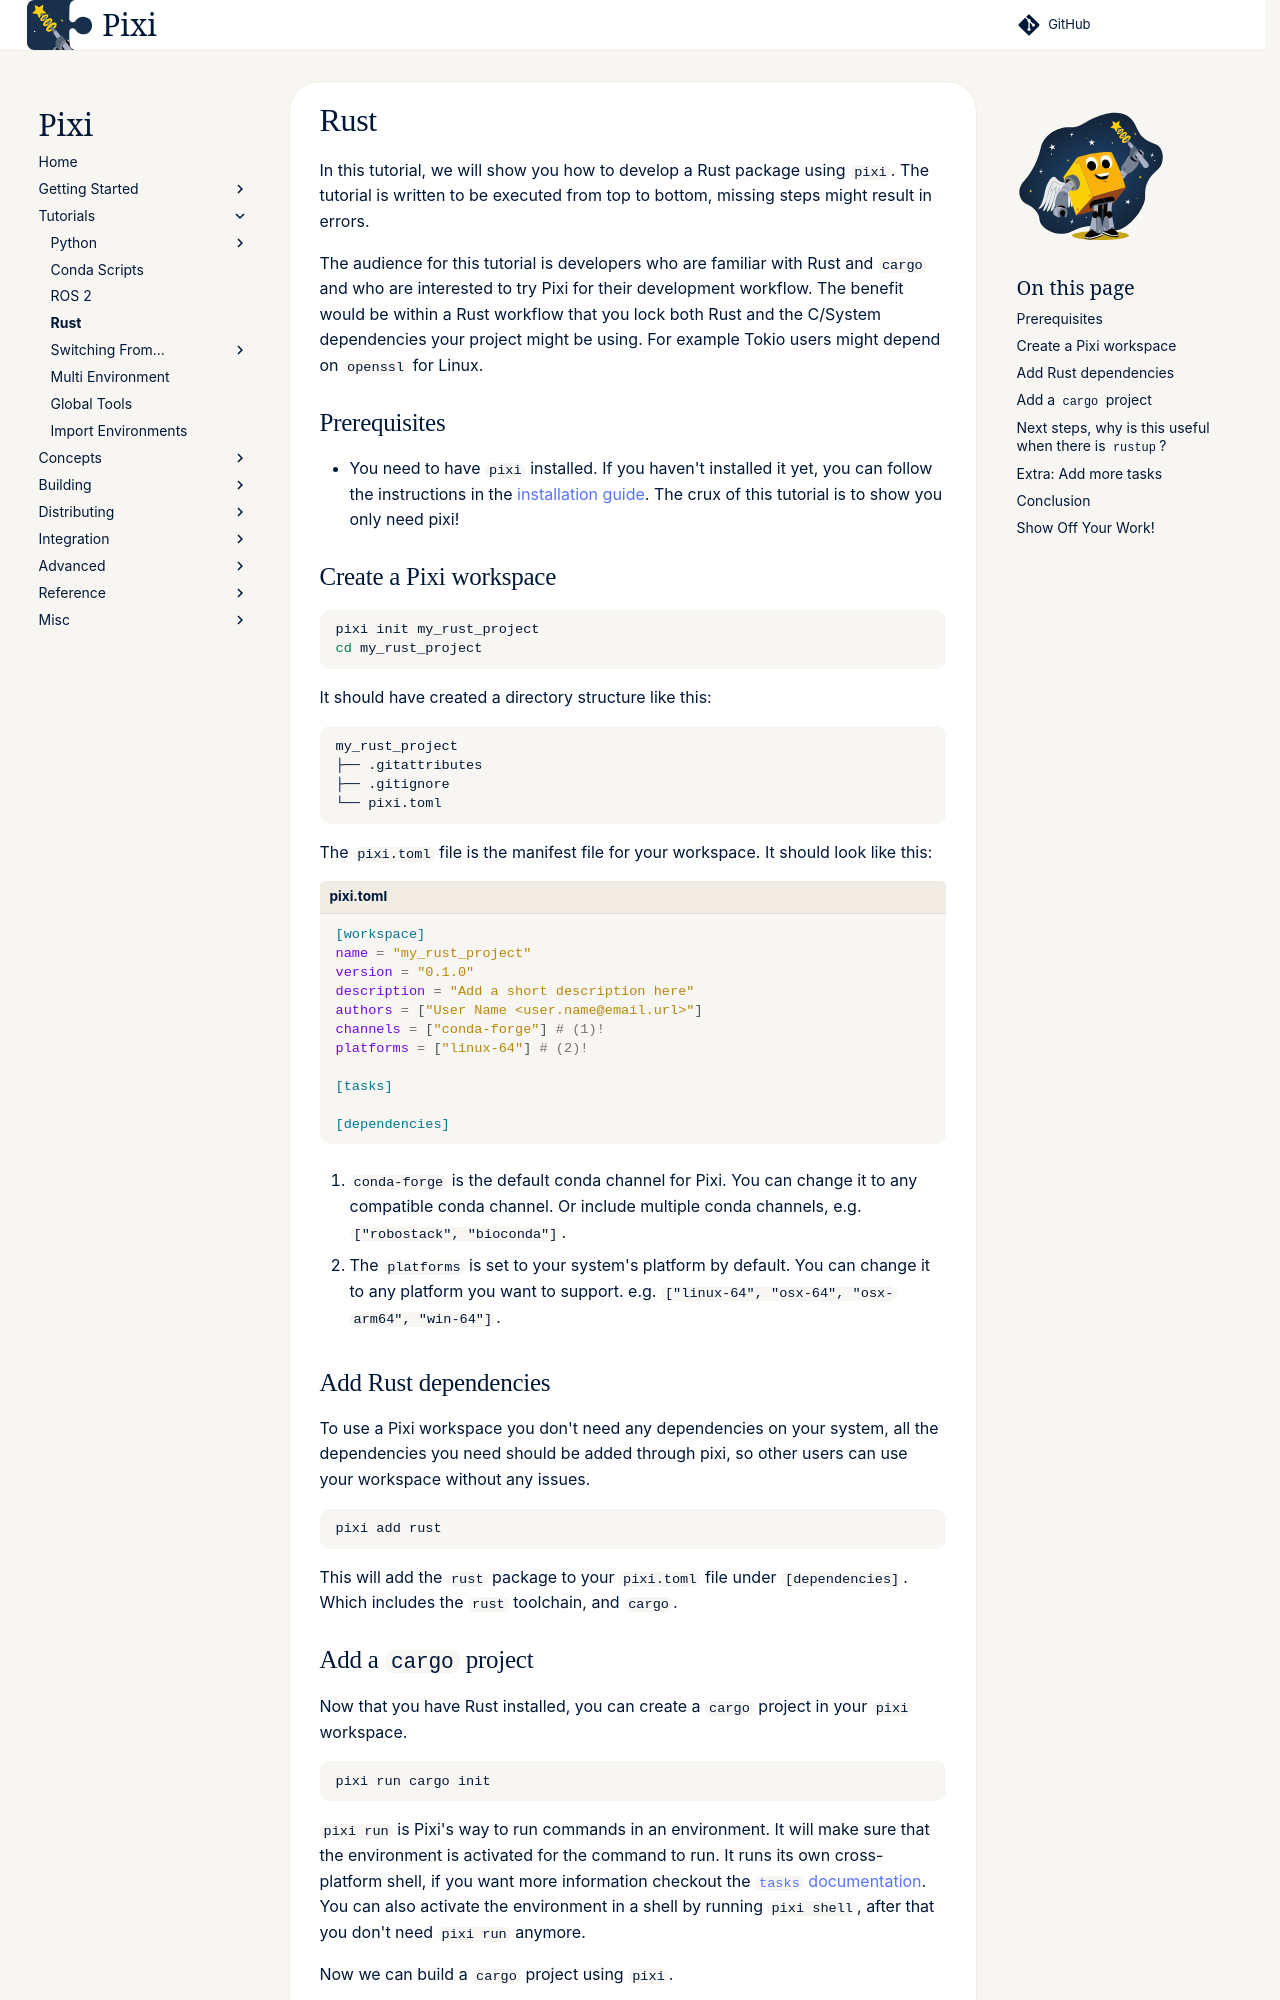

repository: prefix-dev/pixi · page: dev/tutorials/rust/index.html · generator: sphinx

In this tutorial, we will show you how to develop a Rust package using `pixi`.
The tutorial is written to be executed from top to bottom, missing steps might result in errors.

The audience for this tutorial is developers who are familiar with Rust and `cargo` and who are interested to try Pixi for their development workflow.
The benefit would be within a Rust workflow that you lock both Rust and the C/System dependencies your project might be using. For example Tokio users might depend on `openssl` for Linux.


## Prerequisites

- You need to have `pixi` installed. If you haven't installed it yet, you can follow the instructions in the [installation guide](../index.md).
  The crux of this tutorial is to show you only need pixi!

## Create a Pixi workspace

```shell
pixi init my_rust_project
cd my_rust_project
```

It should have created a directory structure like this:

```shell
my_rust_project
├── .gitattributes
├── .gitignore
└── pixi.toml
```

The `pixi.toml` file is the manifest file for your workspace. It should look like this:

```toml  title="pixi.toml"
[workspace]
name = "my_rust_project"
version = "0.1.0"
description = "Add a short description here"
authors = ["User Name <user.name@email.url>"]
channels = ["conda-forge"] # (1)!
platforms = ["linux-64"] # (2)!

[tasks]

[dependencies]
```

1. `conda-forge` is the default conda channel for Pixi. You can change it to any compatible conda channel. Or include multiple conda channels, e.g. `["robostack", "bioconda"]`.

2. The `platforms` is set to your system's platform by default. You can change it to any platform you want to support. e.g. `["linux-64", "osx-64", "osx-arm64", "win-64"]`.

## Add Rust dependencies

To use a Pixi workspace you don't need any dependencies on your system, all the dependencies you need should be added through pixi, so other users can use your workspace without any issues.
```shell
pixi add rust
```

This will add the `rust` package to your `pixi.toml` file under `[dependencies]`.
Which includes the `rust` toolchain, and `cargo`.
